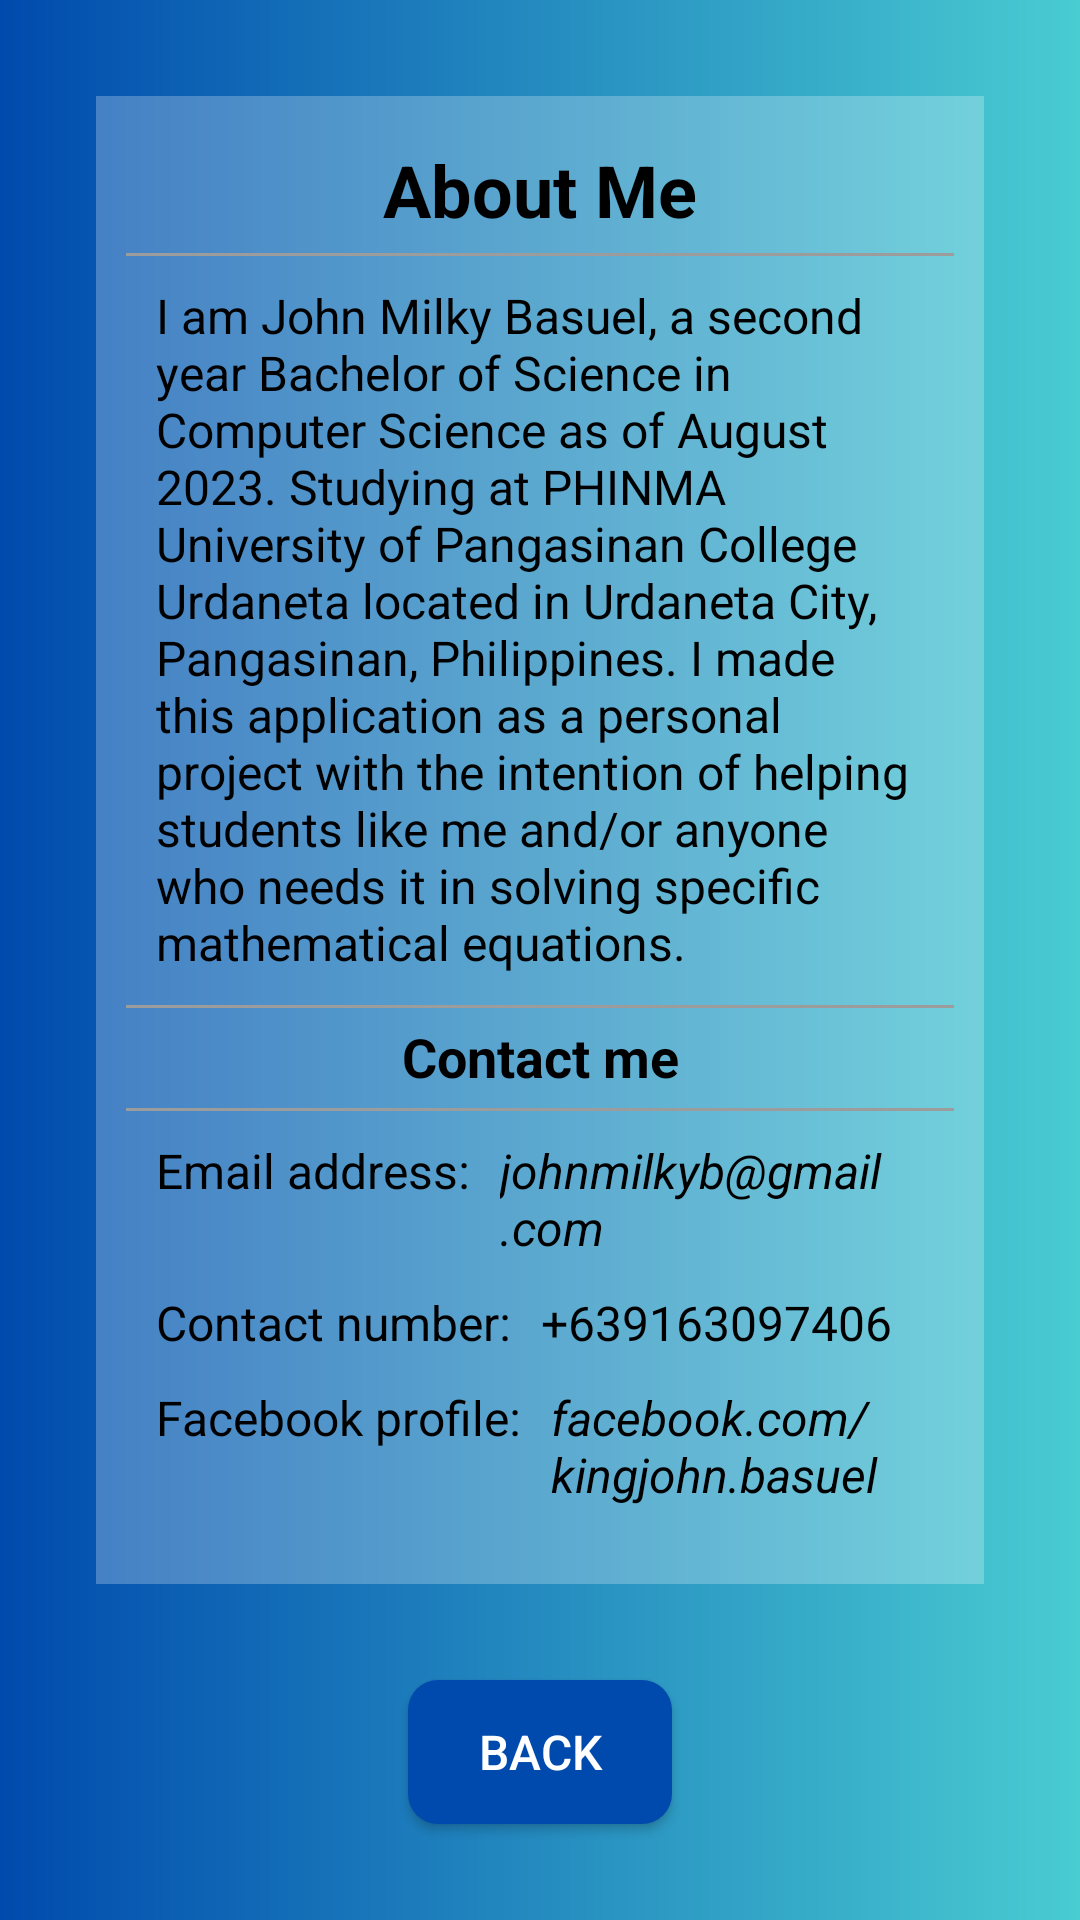

Produce the Android XML layout that renders to this screen, including the resource entries it uses.
<!-- AndroidManifest.xml: application theme Theme.MATCalc -->
<!-- res/layout/privacy_policy.xml -->
<?xml version="1.0" encoding="utf-8"?>
<RelativeLayout xmlns:android="http://schemas.android.com/apk/res/android"
    xmlns:tools="http://schemas.android.com/tools"
    android:layout_width="match_parent"
    android:layout_height="match_parent"
    android:background="@drawable/background"
    tools:context=".PrivacyPolicy">

    <ScrollView
        android:layout_width="match_parent"
        android:layout_height="match_parent"
        android:layout_above="@+id/btn_Back"
        android:layout_centerInParent="true"
        android:layout_margin="32dp"
        android:background="#40FFFFFF">

        <LinearLayout
            android:layout_width="match_parent"
            android:layout_height="wrap_content"
            android:orientation="vertical"
            android:padding="10dp">

            <TextView
                android:layout_width="match_parent"
                android:layout_height="match_parent"
                android:fontFamily="sans-serif"
                android:gravity="center"
                android:padding="5dp"
                android:text="@string/about_me"
                android:textColor="#000000"
                android:textSize="24sp"
                android:textStyle="bold" />

            <TextView
                android:layout_width="match_parent"
                android:layout_height="match_parent"
                android:background="@drawable/border"
                android:padding="10dp"
                android:text="@string/info_me"
                android:textColor="#000000"
                android:textSize="16sp" />

            <TextView
                android:layout_width="match_parent"
                android:layout_height="match_parent"
                android:background="@drawable/border"
                android:fontFamily="sans-serif"
                android:gravity="center"
                android:padding="5dp"
                android:text="@string/contact_me"
                android:textColor="#000000"
                android:textSize="18sp"
                android:textStyle="bold" />

            <LinearLayout
                android:layout_width="match_parent"
                android:layout_height="match_parent"
                android:background="@drawable/border"
                android:orientation="horizontal">

                <TextView
                    android:layout_width="wrap_content"
                    android:layout_height="match_parent"
                    android:layout_marginStart="5dp"
                    android:layout_marginTop="5dp"
                    android:gravity="start"
                    android:padding="5dp"
                    android:text="@string/email_address"
                    android:textColor="#000000"
                    android:textSize="16sp" />

                <TextView
                    android:id="@+id/email_add"
                    android:layout_width="match_parent"
                    android:layout_height="match_parent"
                    android:layout_marginTop="5dp"
                    android:gravity="start"
                    android:padding="5dp"
                    android:text="@string/email"
                    android:textColor="#000000"
                    android:textSize="16sp"
                    android:textStyle="italic" />

            </LinearLayout>

            <LinearLayout
                android:layout_width="match_parent"
                android:layout_height="match_parent"
                android:orientation="horizontal">

                <TextView
                    android:layout_width="wrap_content"
                    android:layout_height="match_parent"
                    android:layout_marginStart="5dp"
                    android:gravity="start"
                    android:padding="5dp"
                    android:text="@string/contact_number"
                    android:textColor="#000000"
                    android:textSize="16sp" />

                <TextView
                    android:layout_width="match_parent"
                    android:layout_height="match_parent"
                    android:gravity="start"
                    android:padding="5dp"
                    android:text="@string/number"
                    android:textColor="#000000"
                    android:textSize="16sp" />

            </LinearLayout>

            <LinearLayout
                android:layout_width="match_parent"
                android:layout_height="match_parent"
                android:orientation="horizontal"
                android:paddingBottom="10dp">

                <TextView
                    android:layout_width="wrap_content"
                    android:layout_height="match_parent"
                    android:layout_marginStart="5dp"
                    android:gravity="start"
                    android:padding="5dp"
                    android:text="@string/facebook_profile"
                    android:textColor="#000000"
                    android:textSize="16sp" />

                <TextView
                    android:id="@+id/fb_profile"
                    android:layout_width="match_parent"
                    android:layout_height="match_parent"
                    android:gravity="start"
                    android:padding="5dp"
                    android:text="@string/facebook"
                    android:textColor="#000000"
                    android:textSize="16sp"
                    android:textStyle="italic" />

            </LinearLayout>
        </LinearLayout>
    </ScrollView>

    <Button
        android:id="@+id/btn_Back"
        android:layout_width="wrap_content"
        android:layout_height="wrap_content"
        android:layout_alignParentBottom="true"
        android:layout_centerHorizontal="true"
        android:layout_marginBottom="32dp"
        android:background="@drawable/buttons"
        android:text="@string/back"
        android:textColor="#FFFFFF"
        android:textSize="16sp" />

</RelativeLayout>
<!-- resources referenced by this layout -->
<resources>
  <!-- drawable background (drawable) -->
  <?xml version="1.0" encoding="utf-8"?>
  <shape xmlns:android="http://schemas.android.com/apk/res/android"
      android:shape="rectangle">
      <gradient
          android:endColor="#49CCD2"
          android:startColor="#004AAD"
          android:type="linear" />
  </shape>
  <!-- drawable border (drawable) -->
  <?xml version="1.0" encoding="utf-8"?>
  <layer-list xmlns:android="http://schemas.android.com/apk/res/android">
      <item android:left="-2dp" android:right="-2dp" android:bottom="-2dp">
          <shape android:shape="rectangle">
              <solid android:color="@android:color/transparent"/>
              <stroke android:width="1dp" android:color="#9C9C9C"/>
          </shape>
      </item>
  </layer-list>
  <!-- drawable buttons (drawable) -->
  <?xml version="1.0" encoding="utf-8"?>
  <selector xmlns:android="http://schemas.android.com/apk/res/android">
      <item android:state_enabled="false">
          <shape android:shape="rectangle">
              <solid android:color="#1A004AAD"/>
              <corners android:radius="10dp"/>
          </shape>
      </item>
      <item android:state_pressed="true">
          <shape android:shape="rectangle">
              <solid android:color="#0040A3"/>
              <corners android:radius="10dp"/>
          </shape>
      </item>
      <item>
          <shape android:shape="rectangle">
              <solid android:color="#004AAD"/>
              <corners android:radius="10dp"/>
          </shape>
      </item>
  </selector>
  <string name="about_me">About Me</string>
  <string name="back">Back</string>
  <string name="contact_me">Contact me</string>
  <string name="contact_number">Contact number:</string>
  <string name="email">johnmilkyb@gmail.com</string>
  <string name="email_address">Email address:</string>
  <string name="facebook">facebook.com/kingjohn.basuel</string>
  <string name="facebook_profile">Facebook profile:</string>
  <string name="info_me">I am John Milky Basuel, a second year Bachelor of Science in Computer Science as of August 2023. Studying at PHINMA University of Pangasinan College Urdaneta located in Urdaneta City, Pangasinan, Philippines. I made this application as a personal project with the intention of helping students like me and/or anyone who needs it in solving specific mathematical equations.</string>
  <string name="number">+639163097406</string>
  <style name="Theme.MATCalc" parent="Base.Theme.MATCalc" />
  <style name="Base.Theme.MATCalc" parent="Theme.AppCompat.Light.NoActionBar">
          
          
          <item name="android:windowFullscreen">true</item>
      </style>
</resources>
